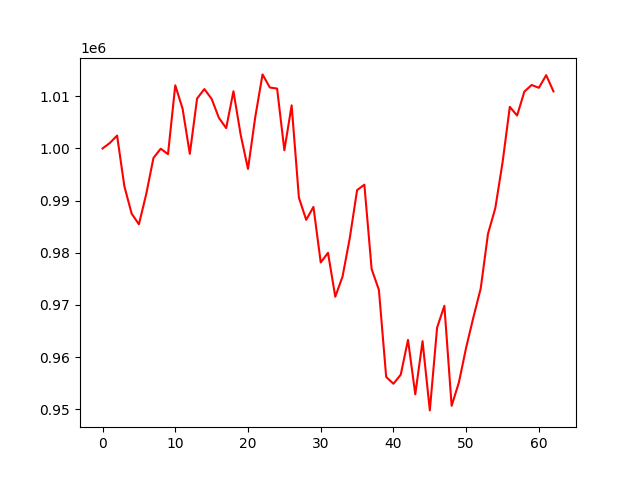

Data behind this chart, as committed beside it:
account_value, date, daily_return
1000000, 2023-01-11, 
1001049, 2023-01-12, 0.001049
1002475, 2023-01-13, 0.001424
992757, 2023-01-17, -0.009695
987514, 2023-01-18, -0.005281
985471, 2023-01-19, -0.002069
991228, 2023-01-20, 0.005842
998179, 2023-01-23, 0.007012
999959, 2023-01-24, 0.001783
998911, 2023-01-25, -0.001047
1012114, 2023-01-26, 0.01322
1007648, 2023-01-27, -0.004413
998978, 2023-01-30, -0.008605
1009575, 2023-01-31, 0.01061
1011388, 2023-02-01, 0.001796
1009499, 2023-02-02, -0.001867
1005868, 2023-02-03, -0.003597
1003899, 2023-02-06, -0.001958
1010971, 2023-02-07, 0.007045
1002576, 2023-02-08, -0.008304
996076, 2023-02-09, -0.006483
1006043, 2023-02-10, 0.01001
1014200, 2023-02-13, 0.008108
1011682, 2023-02-14, -0.002483
1011487, 2023-02-15, -0.0001929
999659, 2023-02-16, -0.01169
1008269, 2023-02-17, 0.008613
990577, 2023-02-21, -0.01755
986326, 2023-02-22, -0.004291
988795, 2023-02-23, 0.002503
978150, 2023-02-24, -0.01077
979998, 2023-02-27, 0.001889
971580, 2023-02-28, -0.00859
975449, 2023-03-01, 0.003983
982866, 2023-03-02, 0.007603
992018, 2023-03-03, 0.009312
993061, 2023-03-06, 0.001052
976879, 2023-03-07, -0.0163
972880, 2023-03-08, -0.004094
956205, 2023-03-09, -0.01714
954900, 2023-03-10, -0.001365
956640, 2023-03-13, 0.001822
963310, 2023-03-14, 0.006972
952882, 2023-03-15, -0.01083
963073, 2023-03-16, 0.0107
949793, 2023-03-17, -0.01379
965645, 2023-03-20, 0.01669
969846, 2023-03-21, 0.00435
950675, 2023-03-22, -0.01977
955161, 2023-03-23, 0.004719
961869, 2023-03-24, 0.007022
967684, 2023-03-27, 0.006046
973177, 2023-03-28, 0.005677
983660, 2023-03-29, 0.01077
988540, 2023-03-30, 0.004961
997313, 2023-03-31, 0.008874
1007976, 2023-04-03, 0.01069
1006317, 2023-04-04, -0.001645
1010906, 2023-04-05, 0.00456
1012168, 2023-04-06, 0.001248
... 3 more rows
